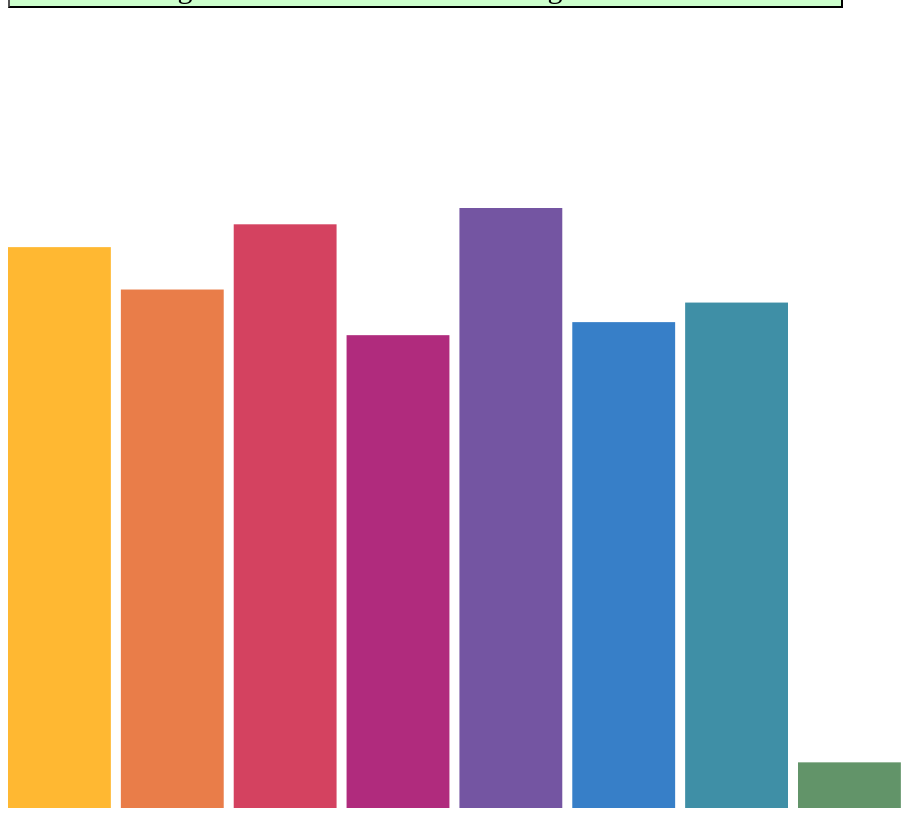
D3 v4 page, settled after 480 driven frames (8 s of simulated time); the page loaded 1 data file(s).


		var arr1=[];
		var arr2=[];
		var arr3=[];
		
		var bin=7, col=0;	
		d3.csv("res/baseball_data.csv",function(data){
			data.forEach(function (d){
				arr1.push(parseInt(d.height));
				arr2.push(parseInt(d.weight));
				arr3.push(parseInt(d.avg));
				//arr4.push(+d.temp);
			})
			refresh(arr3,bin);
		});

		function report(v) {

		switch(v) {
			case "Height":
				refresh(arr1,bin)
				break;
			case "Weight":
		  		refresh(arr2,bin);
		  		break;
			case "Avg":
		  		refresh(arr3,bin);
		  		break;
					}
		}

		function changeColumn(){
			if(col%3==0) refresh(arr1,bin);
			if(col%3==1) refresh(arr2,bin);
			if(col%3==2) refresh(arr3,bin);
			col= col%3+1;								
		}
		var fig=0; //0-histogram, 1-bar
		function refresh(arr,bin)
		{
			
			var binSize= ((d3.max(arr)- d3.min(arr))/bin);
			var dataset=[];
			for(var i=0;i<bin+1;i++)
					dataset.push(0);
			arr.forEach(function (d){
				
				var index = Math.floor((d-d3.min(arr))/binSize);
				
					dataset[index]++;
			});
					
			if(fig==0){
				document.getElementById("chart").innerHTML='';
				createHistogram(dataset,bin);
			}
			else{
				document.getElementById("chart").innerHTML='';
				createPiechart(dataset,bin);
			}


		}
		
		adjustBin();
	
// ── js/force_directed.js
function forceGraph(){
 
 document.getElementById('chart').innerHTML='';

 //change button text as soon as graph is changed 
 if(document.getElementById("forceButton").value=="Back to Histogram"){
  document.getElementById("forceButton").value="Show Force Directed Graph"
  changeColumn();
   document.getElementById("forcedirected").innerHTML='';
   document.getElementById("hoverarea").style.display="flex";
   document.getElementById("menu").disabled = false;
   document.getElementById("forceArea").style.visibility="collapse"; 
    
 }
 else{
      document.getElementById('forceButton').value="Back to Histogram";
      drawGraph(50);
      document.getElementById("menu").disabled = true;
      document.getElementById("hoverarea").style.display="none";
      document.getElementById("forceArea").style.visibility= "visible";
    }
 }
 function changeLength(){
  console.log("function called");
  var len = parseInt(document.getElementById("len").value);
  console.log(len);
  document.getElementById("len").value="";
  drawGraph(len);
 }

 function drawGraph(len){


   var graph = {
      nodes:[
        {"id": "A", "group": 1},
        {"id": "B", "group": 2},
        {"id": "C", "group": 3},
        {"id": "D", "group": 4},
        {"id": "E", "group": 5},
        {"id": "F", "group": 6},
        {"id": "G", "group": 7},
        {"id": "H", "group": 7}
      ],
      links:[
        {"source": "A", "target": "B", "value": 30},
        {"source": "B", "target": "C", "value": 30},
        {"source": "C", "target": "D", "value": 30},
        {"source": "D", "target": "E", "value": 30},
        {"source": "E", "target": "F", "value": 30},
        {"source": "F", "target": "G", "value": 30},
        {"source": "G", "target": "H", "value": 30},
        {"source": "H", "target": "A", "value": 30},
        {"source": "A", "target": "D", "value": 30},
        {"source": "C", "target": "F", "value": 30},
        {"source": "B", "target": "G", "value": 30},
        {"source": "E", "target": "F", "value": 30},
      ]
    };

    var width = 1080;
    var height = 800;

    var svg = d3.select('#forcedirected')
              .append("div")
              .attr("id", "forceInside")
                .append("svg")
                .attr("width", width)
                .attr("height", height)
                .style('display','block');
                //.style('margin','auto')
                //.attr("style", "outline: #00FF00 dotted thick");
              
    var color = d3.scaleOrdinal(d3.schemeCategory20);

    var simulation = d3.forceSimulation()
      .force("link", d3.forceLink().id(function(d) { return d.id; }))
      .force("charge", d3.forceManyBody())
      .force("center", d3.forceCenter(width / 2, height / 2));

    var link = svg.append("g")
        .attr("class", "links")
      .selectAll("line")
      .data(graph.links)
      .enter().append("line")
        .attr("stroke-width", function(d) { return Math.sqrt(d.value); });

    var node = svg.append("g")
        .attr("class", "nodes")
      .selectAll("circle")
      .data(graph.nodes)
      .enter().append("circle")
        .attr("r", 15)
        .attr("fill", function(d) { return color(d.group); })
        .call(d3.drag()
            .on("start", dragstarted)
            .on("drag", dragged)
            .on("end", dragended));

      node.append("title")
      .text(function(d) { return d.id; });

    simulation
        .nodes(graph.nodes)
        .on("tick", ticked);

    simulation.force("link")
        .links(graph.links)
        //.start();//.charge([-len]) 
        //.linkDistance(len)  

    function ticked() {
      link
          .attr("x1", function(d) { return d.source.x; })
          .attr("y1", function(d) { return d.source.y; })
          .attr("x2", function(d) { return d.target.x; })
          .attr("y2", function(d) { return d.target.y; });

      node
          .attr("cx", function(d) { return d.x; })
          .attr("cy", function(d) { return d.y; });
    }

    function dragstarted(d) {
      if (!d3.event.active) simulation.alphaTarget(0.3).restart();
      d.fx = d.x;
      d.fy = d.y;
    }

    function dragged(d) {
      d.fx = d3.event.x;
      d.fy = d3.event.y;
    }

    function dragended(d) {
      if (!d3.event.active) simulation.alphaTarget(0);
      d.fx = null;
      d.fy = null;
    }
           
}
  



// ── js/shapes.js

function adjustBin(){
	var svg=d3.selectAll('#hoverarea').on("mousedown",function(){
		var div= d3.select(this)
				.classed('active',true);
		var xpos=d3.mouse(div.node())[0];
		var xPos = d3.mouse(div.node())[0]
	var w = d3.select(window)
		      .on("mousemove", mousemove)
		      .on("mouseup", function(){
		      	div.classed("active", false);
	    		w.on("mousemove", null).on("mouseup", null);
		      });

	  function mousemove() {
	  	if(d3.mouse(div.node())[0] + 20 < xPos && bin < 15){
	  		bin += 1;
	  		refresh(arr1,bin);
	  		xPos = d3.mouse(div.node())[0];
	  	}
	    else if(d3.mouse(div.node())[0] - 20 > xPos && bin > 3){
	  		bin -= 1;
	  		refresh(arr1,bin);
	  		
	  		xPos = d3.mouse(div.node())[0];
	  	}

	  }	

});
		
}

 function createHistogram(bardata,bin){	
	//console.log("called"+bardata[0]);
	 var h=800 ,w=1080 ,  baroffset=10,barwidth= (w-300-((bin-1)*baroffset))/bin;
	
	 var yscale=d3.scaleLinear()
	 			.domain([0,d3.max(bardata)])
	 			.range([0,h-200])
	 				
	 var colors=d3.scaleLinear()
				.domain([0,bardata.length*0.33,bardata.length*0.66,bardata.length]) 	
				.range(['#FFB832','#C61C6F','#268BD2','#85992C'])		
	 //d3.csv('',function(data))
	 //function(d,i) getting data from the arrary and index along with it
	 var tooltip=d3.select('body').append('div')
	 				.style('position','absolute')
	 				.style('padding','0 10px')
	 				.style('background','white')
	 				.style('opacity',0)
	 				
	 				
	 var svg=d3.select("#chart")
	 			.append("svg")
		 		.attr("height",h)
		 		.attr("width",w)
		 		//.style('display','block')
		 		.style('margin','auto');
		 		//.attr("class","bar")
		 		//.style('background','#C9D7D6')
		var myChart = 
					svg.selectAll('rect').data(bardata)   //select all rectange element then append bar data to them and them append this rectange to the svg
		 		.enter().append('rect')
		 			.style('fill',function(d,i){return colors(i);})
		 			.attr('width',barwidth)
		 			.attr('x',function(d,i){
		 				return i*(barwidth+baroffset);
		 				console.log("value ="+i*(barwidth+baroffset));
		 			})
		 			.attr('height',0)		 			
		 			.attr('y',h)
		 			.on('mouseover',function(d,i){
		 				d3.select(this)
		 				.attr("y",d3.select(this).attr('y')-30)
		 				.attr("height",parseInt(d3.select(this).attr('height'))+40)
		 				.attr("x",(i*barwidth)+ (i-1)*baroffset+baroffset/2)
		 				.attr('width',barwidth+baroffset)
		 				.style('opacity',.8)
		 				.transition();
		 				 d3.selectAll("text")
            			.select(function(d, ind) { return ind === i ? this : null; })
            			.attr("y",function(d)
		 				{
		 					return h-yscale(d)-42 ;
		 				})
            			.style("opacity",1);
		 				
		 			})
		 			.on('mouseout',function(d,i){
		 				d3.select(this)
		 				.attr('width',barwidth)
		 				.attr('height',function(d,i){
		 					return yscale(d);
		 					})
		 				.attr('y',function(d,i){
		 					return (h- yscale(d));
		 				})
		 				.attr('x',i*(barwidth+baroffset))
		 				.style('opacity',1)

		 				 d3.selectAll("text")
            			.select(function(d, ind) { return ind === i ? this : null; })
            			.attr("y",function(d)
		 				{
		 					return h-yscale(d)-42 ;
		 				})
            			.style("opacity",0);

		 			})
		 			.on('click',function(){
		 				document.getElementById("chart").innerHTML="";
		 				createPiechart(bardata,bin);
		 				fig=1;
		 			});
	myChart.transition()
		.attr('height',function(d,i){
		 		return yscale(d);
		 			})		 			
		 .attr('y',function(d,i){
		 		return (h- yscale(d));
		 			})
		 .delay(function(d,i){
		 	return i*30;
		 })
		 .duration(1000);
		 //.easeElastic(0) 		
		 svg.selectAll("text")
		 				.data(bardata)
		 				.enter().append("text")
		 				.text(function(d){
		 					return d;
		 				})
		 				.attr("x",function(d,i){
		 					return i*(barwidth+baroffset)+barwidth/4; 
		 				})
		 				.attr("y",function(d)
		 				{
		 					return h-yscale(d)-42 ;
		 				})
		 				.style('opacity',0)
		 				.attr("font-family", "sans-serif")
   						.attr("font-size", "20px")
   						.attr("font-weight","bold");
   			 			

}	 	 

function createPiechart(bardata,bin)
{
        var width =1080,height = 800,radius = 200,arclen;
        var sum=0;
        for(var i=bardata.length; i--;){
        	sum+=bardata[i];
        }
        console.log("sum ="+sum);
        arclen=360/sum;
        //var color = d3.scaleOrdinal()
        			//.range(['#C61C6F','#268BD2','#85992C'])//(d3.schemeCategory20b);
        var color = d3.scaleOrdinal(d3.schemeCategory20c);			
        var svg = d3.select('#chart')
		          .append('svg')
		          .attr('width', width)
		          .attr('height', height)
		          .style('display','block')
			 	  //.style('margin','auto')
		          .append('g')
		          .attr('transform', 'translate(' + (width / 2) +
		            ',' + (height / 2) + ')');

        var arc = d3.arc()
          .innerRadius(0)
          .outerRadius(radius);
        var marc =d3.arc()
        	.innerRadius(0)
        	.outerRadius(radius+20);
        var pie = d3.pie()
          .value(function(d) { return d; })
          .sort(null);

        var path = svg.selectAll('path')
          .data(pie(bardata))
          .enter()
          .append('path')
          //.style('')
          .attr('d', arc)
          .attr('fill', function(d,i) {
            return color(i);
          })
          .on("mouseover",function(d){
          	d3.select(this)
          		.attr("stroke","black")
          		.transition()//.delay(200)
          		.attr("d",marc)
          		.attr("stroke-width",2);
          		svg.append("text")
	              .attr("transform", function() {
	                   return "translate(" + arc.centroid(d) + ")";
	              })
	              .style("text-anchor", "middle")
	              .style("font-size", 15)
	              .attr("class", "label")
	              .style("opacity",100)
	              .text(d.value);	
          	})
          .on("mouseout",function(d){
          	d3.select(this)
          	.attr("d",arc)
          	.transition().delay(20)
          	.attr("stroke","none")
          	svg.selectAll("text")
                      .style("opacity",0);
          })
          .on('click',function(){
          	document.getElementById("chart").innerHTML="";
          	createHistogram(bardata,bin);
          	fig=0;

          });

   
 }

### data: res/baseball_data.csv
name, handedness, height, weight, avg, HR, , , , 
Tom Brown, R, 89, 234, 18, 0, , , , 
Denny Lemaster, R, 73, 154, 52, 4, , , , 
Joe Nolan, L, 63, 164, 3, 27, , , , 
Denny Doyle, L, 64, 225, 14, 16, , , , 
Jose Cardenal, R, 91, 173, 57, 138, , , , 
Mike Ryan, R, 75, 134, 22, 28, , , , 
Fritz Peterson, B, 59, 214, 12, 2, , , , 
Dick Bertell, R, 92, 233, 0, 10, , , , 
Rod Kanehl, R, 75, 227, 46, 6, , , , 
Ozzie Osborn, R, 89, 228, 9, 0, , , , 
John LaRose, L, 71, 158, 68, 0, , , , 
Jeff Byrd, R, 86, 194, 28, 0, , , , 
Juan Bonilla, R, 80, 165, 46, 7, , , , 
Frank Tepedino, L, 91, 208, 6, 6, , , , 
Jerry Kutzler, L, 96, 205, 63, 0, , , , 
Rick Wise, R, 50, 206, 60, 15, , , , 
Darrell Evans, L, 59, 193, 39, 414, , , , 
Buck Martinez, R, 51, 236, 77, 58, , , , 
John Wockenfuss, R, 95, 168, 60, 86, , , , 
Tommy McCraw, L, 88, 206, 19, 75, , , , 
Jeff Barkley, B, 57, 192, 2, 0, , , , 
Eric Wilkins, R, 65, 184, 6, 0, , , , 
Britt Burns, L, 83, 164, 12, 0, , , , 
Lee Lacy, R, 67, 146, 63, 91, , , , 
Pete Rose, B, 56, 232, 26, 160, , , , 
Danny Walton, R, 92, 198, 63, 28, , , , 
Bobby Cox, R, 58, 137, 45, 9, , , , 
Brad Wellman, R, 65, 175, 21, 6, , , , 
Jeff Newman, R, 49, 227, 13, 63, , , , 
Pedro Gonzalez, R, 69, 246, 14, 8, , , , 
Nardi Contreras, B, 94, 197, 72, 0, , , , 
Tommie Reynolds, R, 80, 189, 16, 12, , , , 
Gene Clines, R, 78, 202, 71, 5, , , , 
Jim Hickman, R, 55, 234, 8, 159, , , , 
Jack Billingham, R, 92, 172, 63, 0, , , , 
Jerry Buchek, R, 92, 152, 75, 22, , , , 
Ivan DeJesus, R, 53, 212, 29, 21, , , , 
Gary Nolan, R, 96, 192, 8, 1, , , , 
Gil Patterson, R, 61, 235, 15, 0, , , , 
Fred Whitfield, L, 77, 245, 73, 108, , , , 
Larry Dierker, R, 71, 146, 68, 4, , , , 
Dave Skaggs, R, 87, 175, 10, 3, , , , 
Dick Ruthven, R, 65, 171, 51, 1, , , , 
Jerry Garvin, L, 56, 187, 52, 0, , , , 
Steve Eddy, R, 95, 191, 54, 0, , , , 
Dave Kingman, R, 67, 218, 41, 442, , , , 
Eric Soderholm, R, 87, 170, 4, 102, , , , 
Kevin Mmahat, L, 82, 181, 80, 0, , , , 
Ed Brinkman, R, 66, 172, 8, 60, , , , 
Wayne Garrett, L, 57, 138, 4, 61, , , , 
Tony Muser, L, 51, 233, 5, 7, , , , 
Jim Siwy, R, 72, 182, 71, 0, , , , 
Bud Anderson, R, 76, 137, 6, 0, , , , 
Ted Ford, R, 57, 193, 61, 17, , , , 
Kevin Stanfield, L, 73, 240, 23, 0, , , , 
Jim Lyttle, L, 52, 194, 25, 9, , , , 
John Butcher, R, 87, 211, 21, 0, , , , 
Jerry Ujdur, R, 62, 214, 25, 0, , , , 
Scot Thompson, L, 50, 137, 20, 5, , , , 
Gene Locklear, L, 76, 243, 54, 9, , , , 
... 1,097 more rows